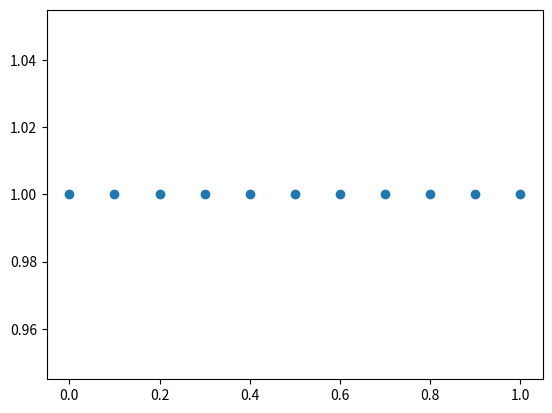

Source code (Python):
"""
Diferencias Finitas 1D
Ecuación de Poisson
`\nabla u = f(x)`
Condiciones de Dirichlet en ambos extremos
`u_0 = \alpha` y `u_{N+1} = \beta`
"""

""" Librerias necesarias """
import numpy as np
import matplotlib.pyplot as plt

""" Definición de las condiciones de frontera y fuente """
alpha = 0
beta = 0
fuente = lambda x: 1

""" Discretización del dominio """
# Dominio: [0,1]
N = 11                      # número de nodos en el dominio
x = np.linspace(0,1,N)
plt.scatter(x,x*0+1)



plt.show()